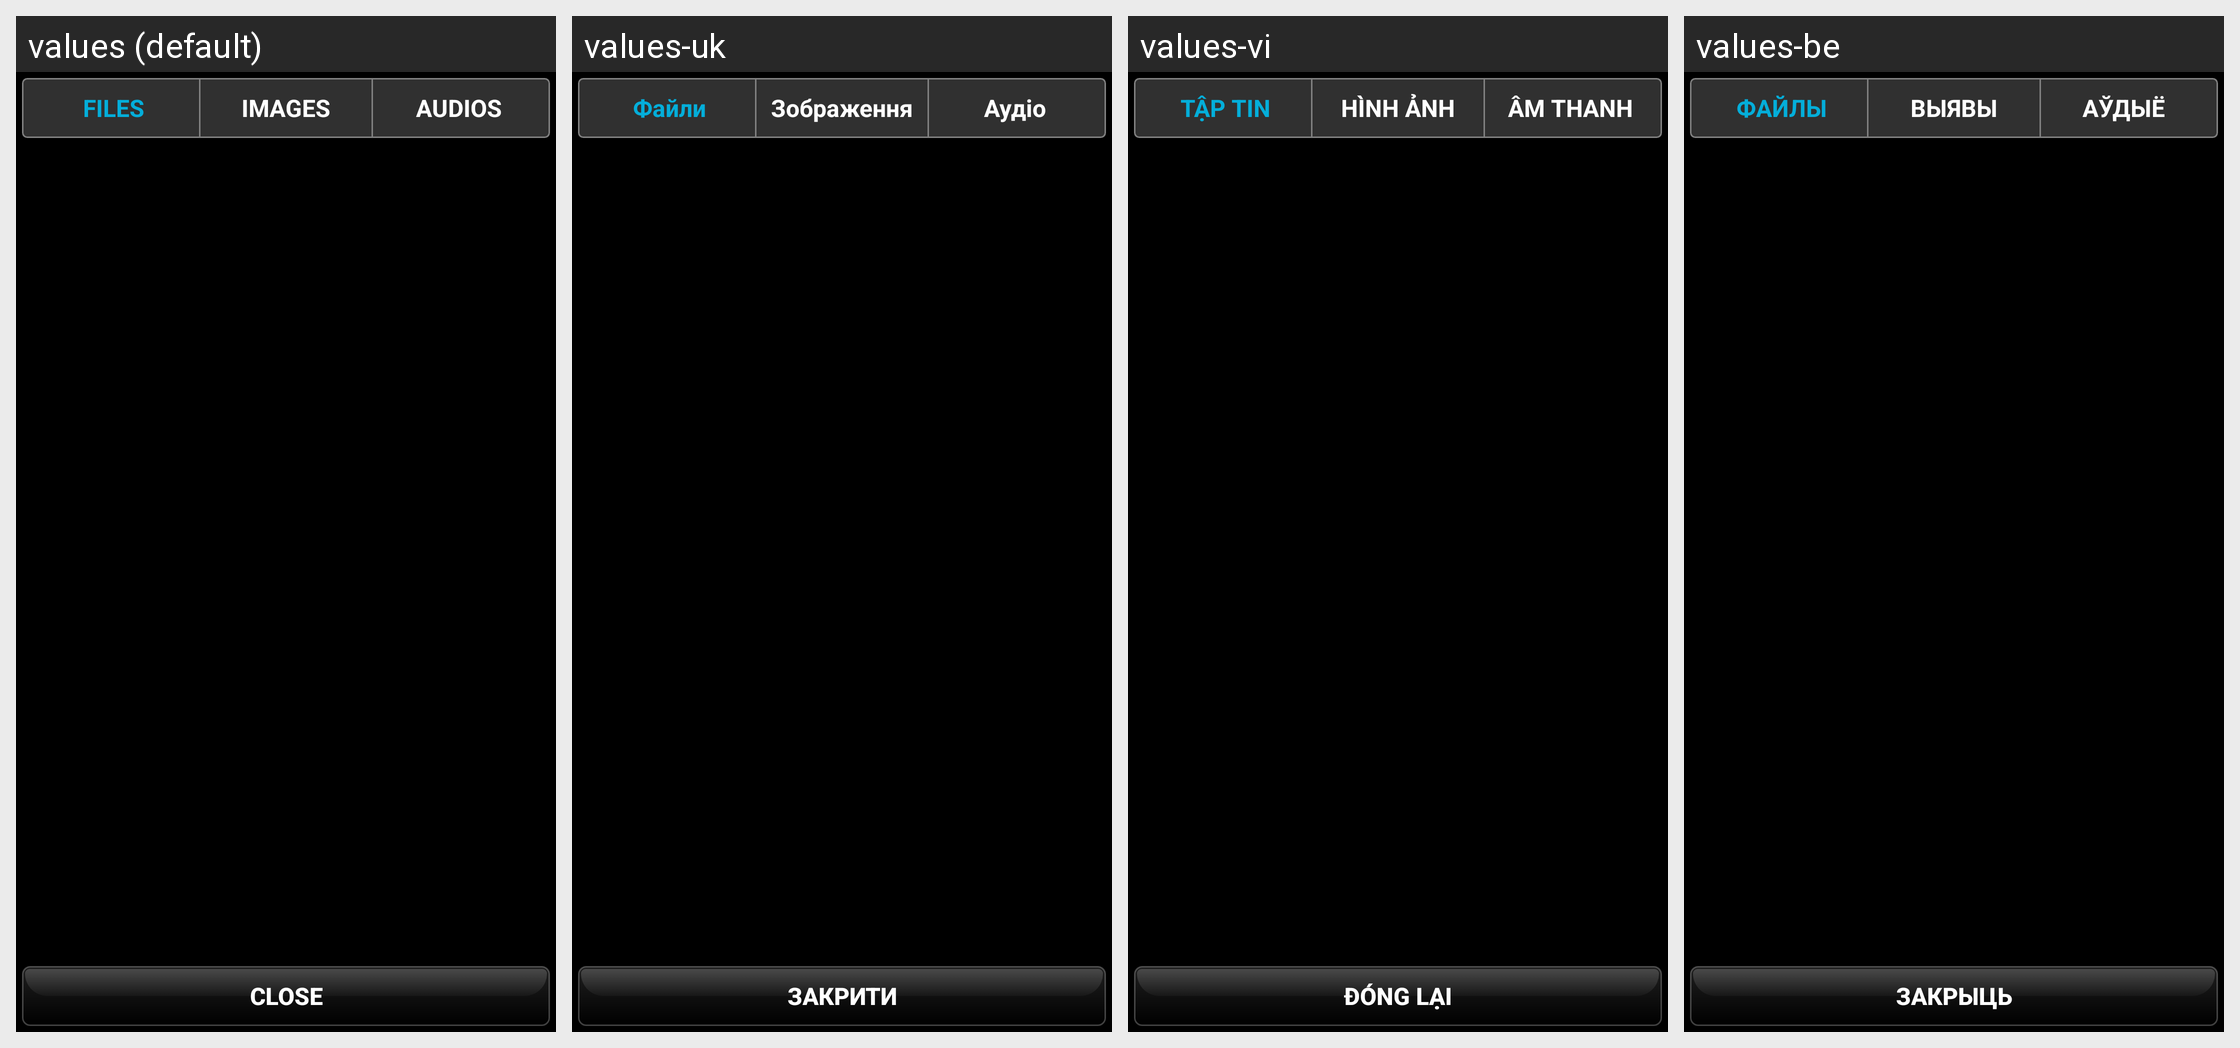

Strings drawn on this Android screen and how each of the app's shown locales translates them:
Android screen res/layout/activity_simpleedit_dark_ru.xml rendered under 4 locales, left to right: values (default), values-uk, values-vi, values-be. Device: Nexus 5 (rendered at 1080×1920; each locale shown at half size, 540×960, under a caption strip naming it); theme AppTheme.
Other locales in the repository, not shown: values-ar, values-cs, values-de, values-es, values-eu, values-fa, values-fr, values-hu, values-it, values-iw, values-ja, values-ka, values-ko, values-nb, values-nl, values-pl, values-pt, values-pt-rBR, values-pt-rPT, values-ro, values-ru, values-sk, values-sr, values-sv, values-tr, values-zh, values-zh-rCN, values-zh-rTW.
Strings drawn on this screen, with the default value and each locale's value (text and hints the layout hard-codes, and strings that could not be matched under every locale, appear in the picture but are not listed):

files_capital
  values: FILES
  values-uk: Файли
  values-vi: TẬP TIN
  values-be: ФАЙЛЫ

images_capital
  values: IMAGES
  values-uk: Зображення
  values-vi: HÌNH ẢNH
  values-be: ВЫЯВЫ

audios_captical
  values: AUDIOS
  values-uk: Аудіо
  values-vi: ÂM THANH
  values-be: АЎДЫЁ 

close
  values: Close
  values-uk: Закрити
  values-vi: Đóng lại
  values-be: Закрыць
